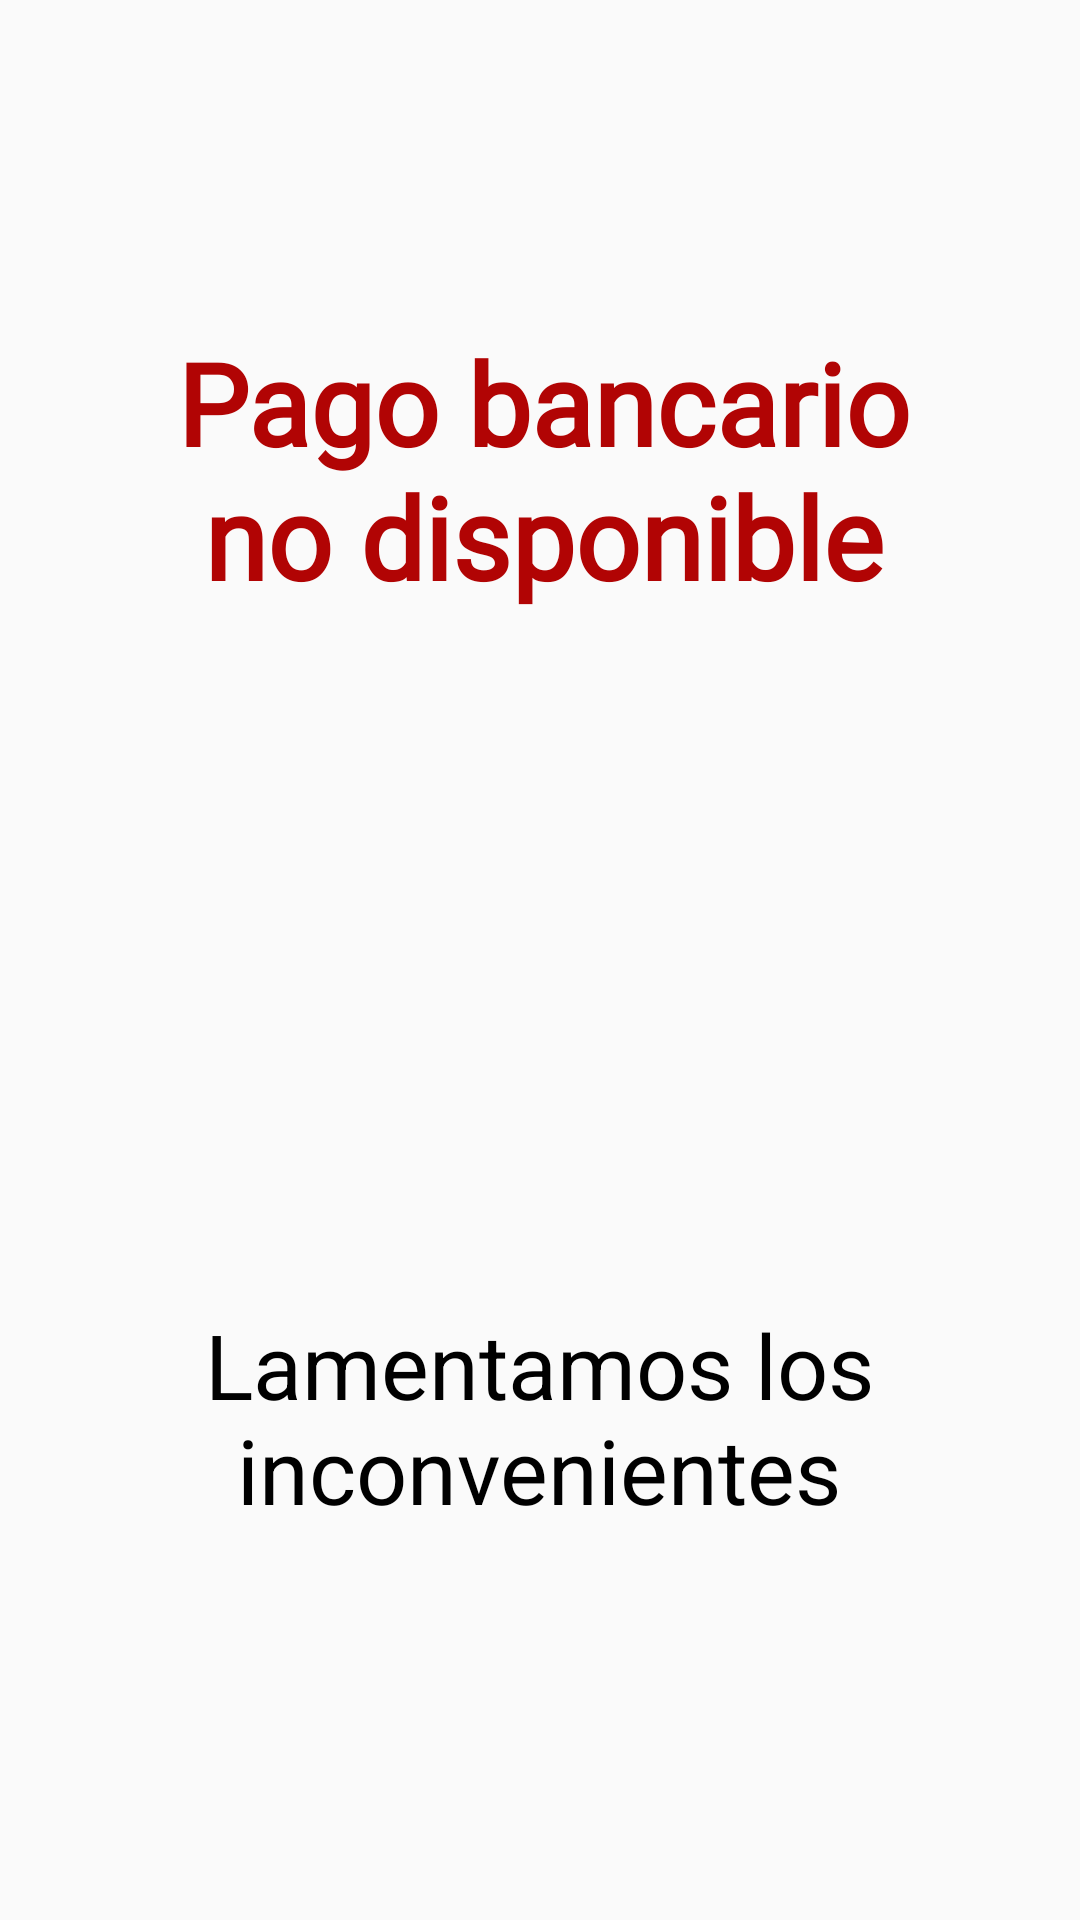

Android layout source for this screen:
<!-- AndroidManifest.xml: application theme Theme.sice_pinfra. -->
<!-- res/layout/dialog_connection_error.xml -->
<?xml version="1.0" encoding="utf-8"?>
<androidx.constraintlayout.widget.ConstraintLayout xmlns:android="http://schemas.android.com/apk/res/android"
    xmlns:app="http://schemas.android.com/apk/res-auto"
    xmlns:tools="http://schemas.android.com/tools"
    android:layout_width="match_parent"
    android:layout_height="match_parent"
    android:background="@drawable/dialog_rounded">

    <androidx.constraintlayout.widget.ConstraintLayout
        android:layout_width="362dp"
        android:layout_height="519dp"
        app:layout_constraintBottom_toBottomOf="parent"
        app:layout_constraintEnd_toEndOf="parent"
        app:layout_constraintHorizontal_bias="0.489"
        app:layout_constraintStart_toStartOf="parent"
        app:layout_constraintTop_toTopOf="parent">

        <ImageView
            android:id="@+id/registered_timeout_img_error"
            android:layout_width="172dp"
            android:layout_height="107dp"
            android:layout_marginTop="228dp"
            app:layout_constraintBottom_toTopOf="@+id/info_connection_error_description"
            app:layout_constraintEnd_toEndOf="parent"
            app:layout_constraintStart_toStartOf="parent"
            app:layout_constraintTop_toTopOf="parent"
            app:layout_constraintVertical_bias="0.0"
            app:srcCompat="@drawable/alert" />

        <TextView
            android:id="@+id/info_connection_error_title"
            android:layout_width="289dp"
            android:layout_height="143dp"
            android:layout_marginTop="48dp"
            android:fontFamily="@font/poppins"
            android:text="@string/info_connection_error_title"
            android:textAlignment="center"
            android:textColor="@color/drive_error"
            android:textSize="38sp"
            android:textStyle="bold"
            app:layout_constraintEnd_toEndOf="parent"
            app:layout_constraintHorizontal_bias="0.506"
            app:layout_constraintStart_toStartOf="parent"
            app:layout_constraintTop_toTopOf="parent" />

        <TextView
            android:id="@+id/info_connection_error_description"
            android:layout_width="332dp"
            android:layout_height="73dp"
            android:layout_marginBottom="72dp"
            android:text="@string/info_connection_error_description"
            android:textAlignment="center"
            android:textColor="#000000"
            android:textSize="30sp"
            app:layout_constraintBottom_toBottomOf="parent"
            app:layout_constraintEnd_toEndOf="parent"
            app:layout_constraintHorizontal_bias="0.466"
            app:layout_constraintStart_toStartOf="parent" />

        <TextView
            android:id="@+id/registered_ticket_conter"
            android:layout_width="wrap_content"
            android:layout_height="wrap_content"
            android:layout_marginTop="8dp"
            android:layout_marginEnd="16dp"
            android:text=""
            android:textSize="16sp"
            app:layout_constraintEnd_toEndOf="parent"
            app:layout_constraintTop_toTopOf="parent" />

    </androidx.constraintlayout.widget.ConstraintLayout>
</androidx.constraintlayout.widget.ConstraintLayout>
<!-- resources referenced by this layout -->
<resources>
  <color name="drive_error">#B10404</color>
  <string name="info_connection_error_description">Lamentamos los inconvenientes\n</string>
  <string name="info_connection_error_title">Pago bancario no disponible</string>
  <style name="Theme.sice_pinfra." parent="Theme.AppCompat.Light.NoActionBar">
          
          <item name="colorPrimary">@color/LightSlateGray</item>
          <item name="colorPrimaryVariant">@color/SlateGray</item>
          <item name="colorOnPrimary">@color/Black</item>
          
          <item name="colorSecondary">@color/Gray</item>
          <item name="colorSecondaryVariant">@color/DarkBlue</item>
          <item name="colorOnSecondary">@color/black</item>
          
          <item name="android:statusBarColor" tools:targetApi="l">?attr/colorPrimaryVariant</item>
          
      </style>
  <color name="LightSlateGray">#5A5A5A</color>
  <color name="SlateGray">#FF494949</color>
  <color name="Black">#000000</color>
  <color name="Gray">#808080</color>
  <color name="DarkBlue">#00008B</color>
  <!-- not gathered from this repository: default colours our renderer supplied (Android Studio template values) -->
  <color name="black">#FF000000</color>
</resources>
